pico-8 play session: hold → + tap 🅾

[t = 4 s] hold → ~4s, tap 🅾 ~7×
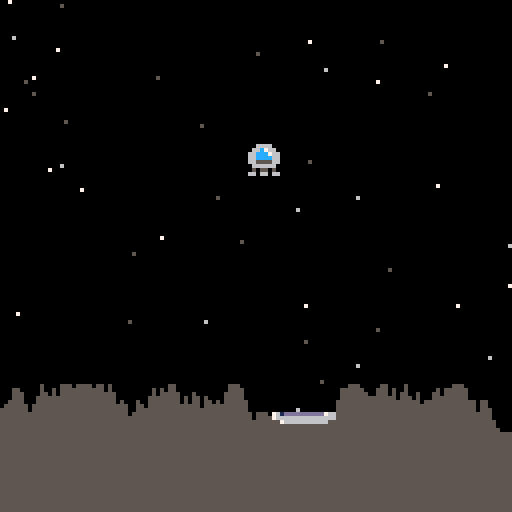
[t = 8 s] hold → ~8s, tap 🅾 ~14×
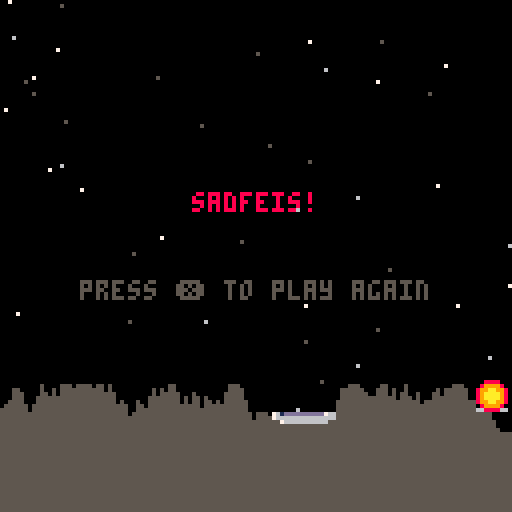

pico-8 cartridge
version 18
__lua__
function _init()
  game_over=false
  win=false
  g=0.025 --gravity
  -- random stars for every lvl
  starseed=flr(rnd(127))
  make_player()
  make_ground()
end

function _update()
  if (not game_over) then
    move_player()
    check_land()
  else
  	if (btnp(5)) _init()
  end
end

function _draw()
  cls()
  draw_stars()
  draw_ground()
  draw_player()
  
  if (game_over) then
    if (win) then
      print("a winner is you!",35,48,11)
    else
      print("sadfeis!",48,48,8)
    end
    print("press ❎ to play again",20,70,5)
  end
end
-->8
-- player functions

function make_player()
  p={
    -- position
    x=60,
    y=8,
    dx=0,
    dy=0,
    sprite=1,
    alive=true,
    thrust=0.075
  }
end

function draw_player()
  spr(p.sprite,p.x,p.y)
  if (game_over and win) then
    spr(4,p.x,p.y-8) -- flag
  elseif (game_over) then
    spr(5,p.x,p.y) -- boom
  end 
end

function move_player()
  p.dy += g -- add gravity
  
  thrust()

  p.x += p.dx --hori mov
  p.y += p.dy --vert mov
  stay_on_screen()
end

function thrust()
  -- add thrust to movement
  -- l/r
  if (btn(0)) p.dx-=p.thrust
  if (btn(1)) p.dx+=p.thrust
  -- up; down is done by grav
  if (btn(2)) p.dy-=p.thrust
  
  -- sound
  if (btn(0) or btn(1) or btn(2)) sfx(2)
end

-- fixes position and kills 
-- velocity on screen edges
function stay_on_screen()
  -- left
  if(p.x<0) then
    p.x=0
    p.dx=0
  end
  
  -- right, minus sprite width
  if(p.x>119) then
    p.x=119
    p.dx=0
  end
  
  -- top
  if(p.y<0) then
    p.y=0
    p.dy=0
  end
end

function check_land()
  l_x=flr(p.x)   --left side
  r_x=flr(p.x+7) --right side
  b_y=flr(p.y+7) -- bottom
  
  over_pad=l_x>=pad.x and r_x<=pad.x+pad.width
  on_pad=b_y>=pad.y-1
  slow=p.dy<1
  
  if (over_pad and on_pad and slow) then
    end_game(true)
  elseif (over_pad and on_pad) then
    end_game(false)
  else
    for i=l_x,r_x do
      if(gnd[i]<b_y) end_game(false)
    end
  end
end

function end_game(won)
  game_over=true
  win=won
  
  if(win) then
    sfx(0)
  else
    sfx(1)
  end
end
-->8
-- stars
function rndb(low,high)
	return flr(rnd(high-low+1)+low)
end

function draw_stars()
  -- set rand seed to fixed
  -- for repeated results
  srand(starseed)
  for i=1,50 do
    pset(rndb(0,127),rndb(0,127),rndb(5,7))
  end
  -- reset rand seed
  srand(time())
end
-->8
-- ground
-- stored as list of heights
-- across the x axis
-- with a flat for the landing pad

function make_ground()
  gnd={}
  local top=96 -- upper bound
  local btm=120 -- lower bound
  
  -- create landing pad
  pad={}
  pad.width=15
  pad.x=rndb(0,126-pad.width)
  pad.y=rndb(top,btm)
  pad.sprite=2
  
  --create ground at pad
  for i=pad.x,pad.x+pad.width do
    gnd[i]=pad.y
  end
  
  --create ground right of pad
  --take left val and vary by +- 3
  for i=pad.x+pad.width+1,127 do
    local prev=gnd[i-1]
    local h=rndb(prev-3,prev+3)
    gnd[i]=mid(top,h,btm)
  end
  
  --create ground left of pad
  for i=pad.x-1,0,-1 do
    local nxt=gnd[i+1]
    local h=rndb(nxt-3,nxt+3)
    gnd[i]=mid(top,h,btm)
  end
end

function draw_ground()
  for i=0,127 do
  	line(i,gnd[i],i,127,5)
  end
  spr(pad.sprite,pad.x,pad.y,2,1)
end
__gfx__
0000000000666600761dddddddddd766000000000088880000000000000000000000000000000000000000000000000000000000000000000000000000000000
00000000066c76607666666666666666000000000899998000000000000000000000000000000000000000000000000000000000000000000000000000000000
0070070066ccc766007666666666660000000000899aa99800000000000000000000000000000000000000000000000000000000000000000000000000000000
0007700066cccc660000000000000000000b600089aaaa9800000000000000000000000000000000000000000000000000000000000000000000000000000000
0007700066555566000000000000000000bb600089aaaa9800000000000000000000000000000000000000000000000000000000000000000000000000000000
007007000666666000000000000000000bbb6000899aa99800000000000000000000000000000000000000000000000000000000000000000000000000000000
00000000050550500000000000000000000060000899998000000000000000000000000000000000000000000000000000000000000000000000000000000000
00000000660660660000000000000000000060000088880000000000000000000000000000000000000000000000000000000000000000000000000000000000
